Photos from the image-classification dataset "dataset" in the GitHub repository maitronghuu1984-hub/TrashGuardAI. Its 2 classes are: clean, trash.

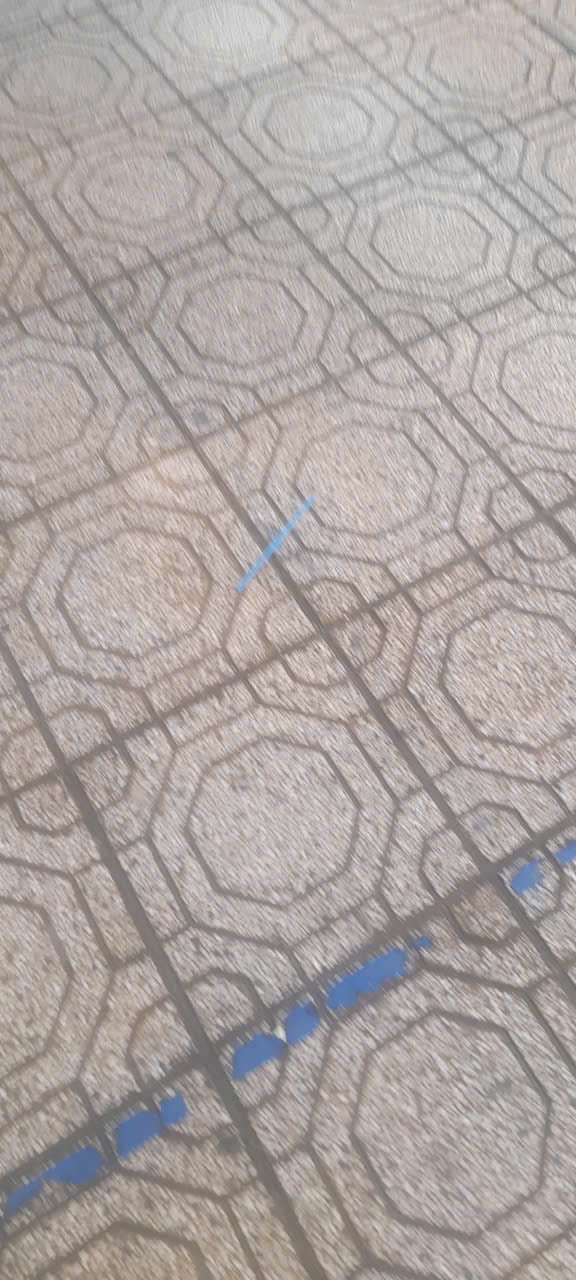
Label: trash

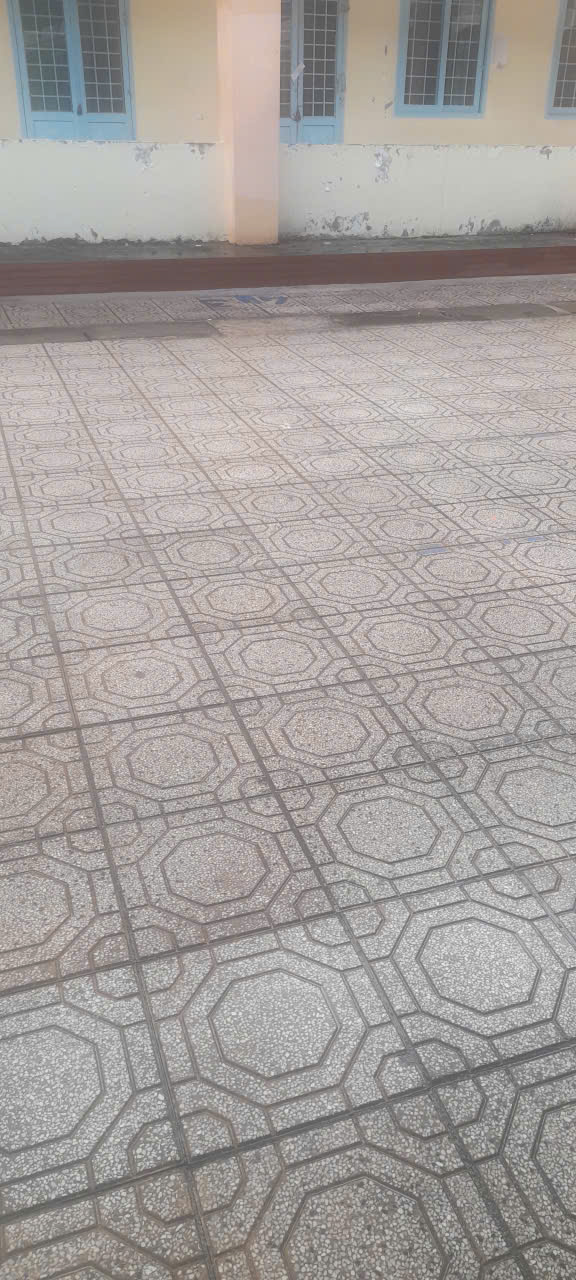
Label: clean

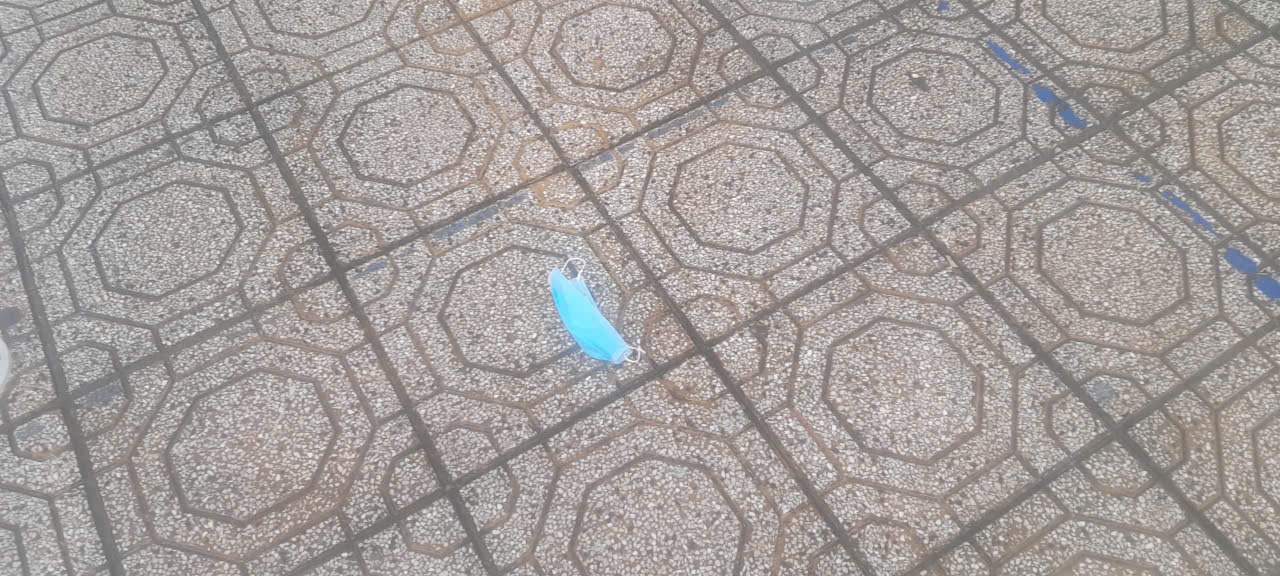
Label: trash

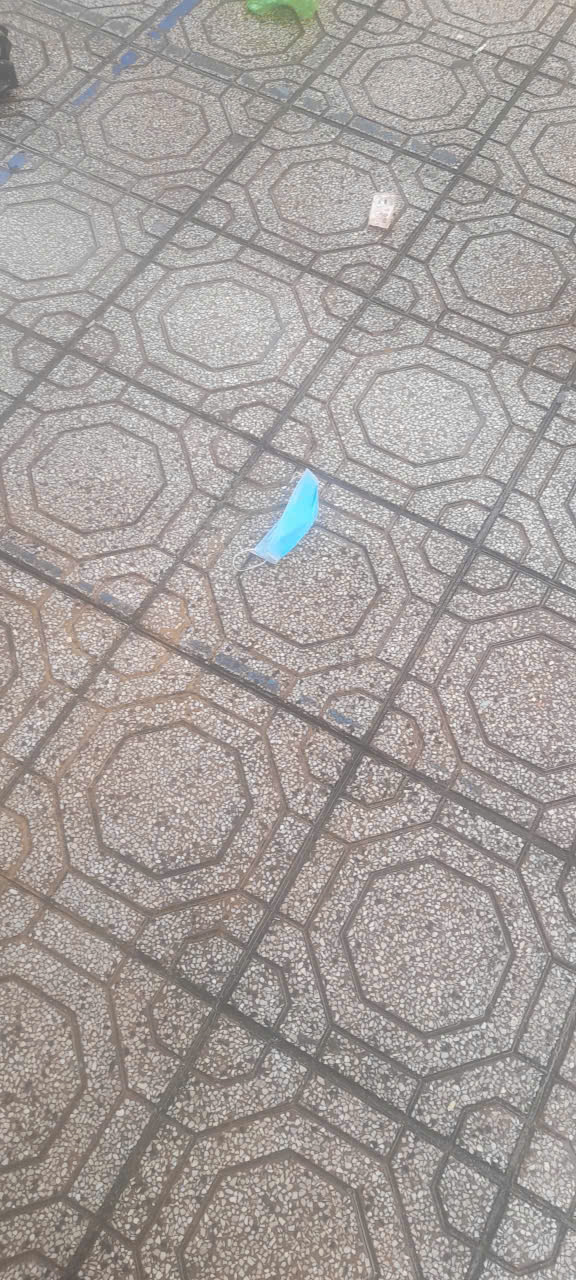
Label: trash

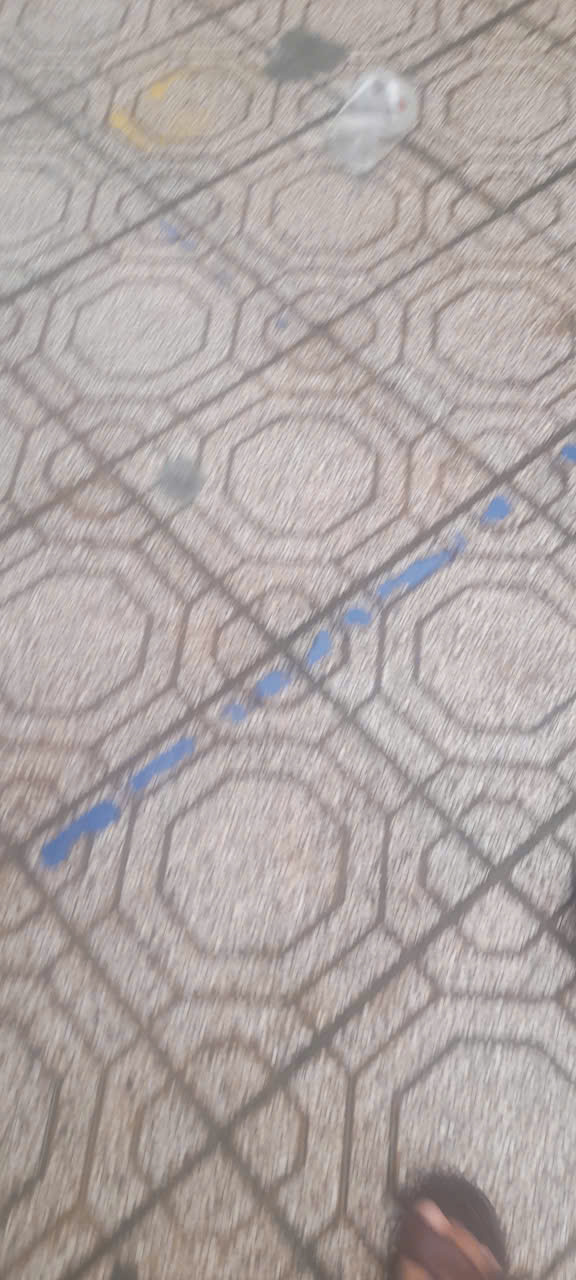
Label: trash

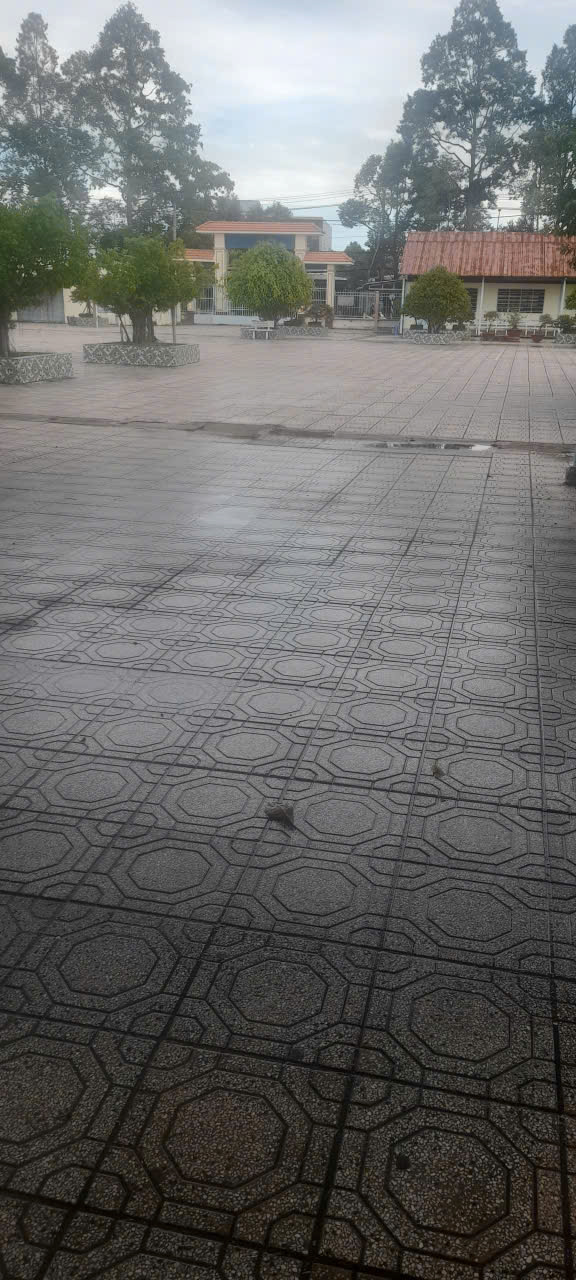
Label: clean
